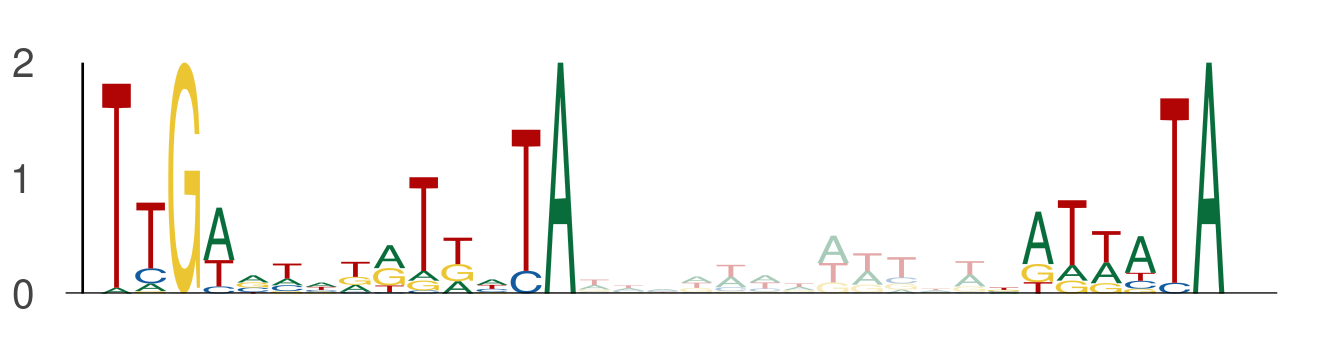

The table this chart was drawn from, first rows:
seq_index, start_position, end_position, is_reversed_complement
10687, 115, 122, 0
10687, 122, 129, 0
10687, 141, 148, 0
6359, 84, 91, 0
6359, 91, 98, 0
6359, 110, 117, 0
4331, 104, 111, 0
4331, 111, 118, 0
4331, 130, 137, 0
12317, 26, 33, 0
12317, 33, 40, 0
12317, 52, 59, 0
13311, 80, 87, 0
13311, 87, 94, 0
13311, 106, 113, 0
13221, 47, 54, 0
13221, 54, 61, 0
13221, 73, 80, 0
9916, 67, 74, 0
9916, 74, 81, 0
9916, 93, 100, 0
3234, 31, 38, 0
3234, 38, 45, 0
3234, 57, 64, 0
5900, 91, 98, 0
5900, 98, 105, 0
5900, 117, 124, 0
12993, 75, 82, 0
12993, 82, 89, 0
12993, 101, 108, 0
800, 56, 63, 0
800, 63, 70, 0
800, 82, 89, 0
9361, 29, 36, 0
9361, 36, 43, 0
9361, 55, 62, 0
1615, 116, 123, 0
1615, 123, 130, 0
1615, 142, 149, 0
2291, 99, 106, 0
2291, 106, 113, 0
2291, 125, 132, 0
9651, 13, 20, 0
9651, 20, 27, 0
9651, 39, 46, 0
6824, 8, 15, 0
6824, 15, 22, 0
6824, 34, 41, 0
924, 127, 134, 0
924, 134, 141, 0
924, 153, 160, 0
4237, 106, 113, 0
4237, 113, 120, 0
4237, 132, 139, 0
3154, 90, 97, 0
3154, 97, 104, 0
3154, 116, 123, 0
11081, 92, 99, 0
11081, 99, 106, 0
11081, 118, 125, 0
... 48 more rows
